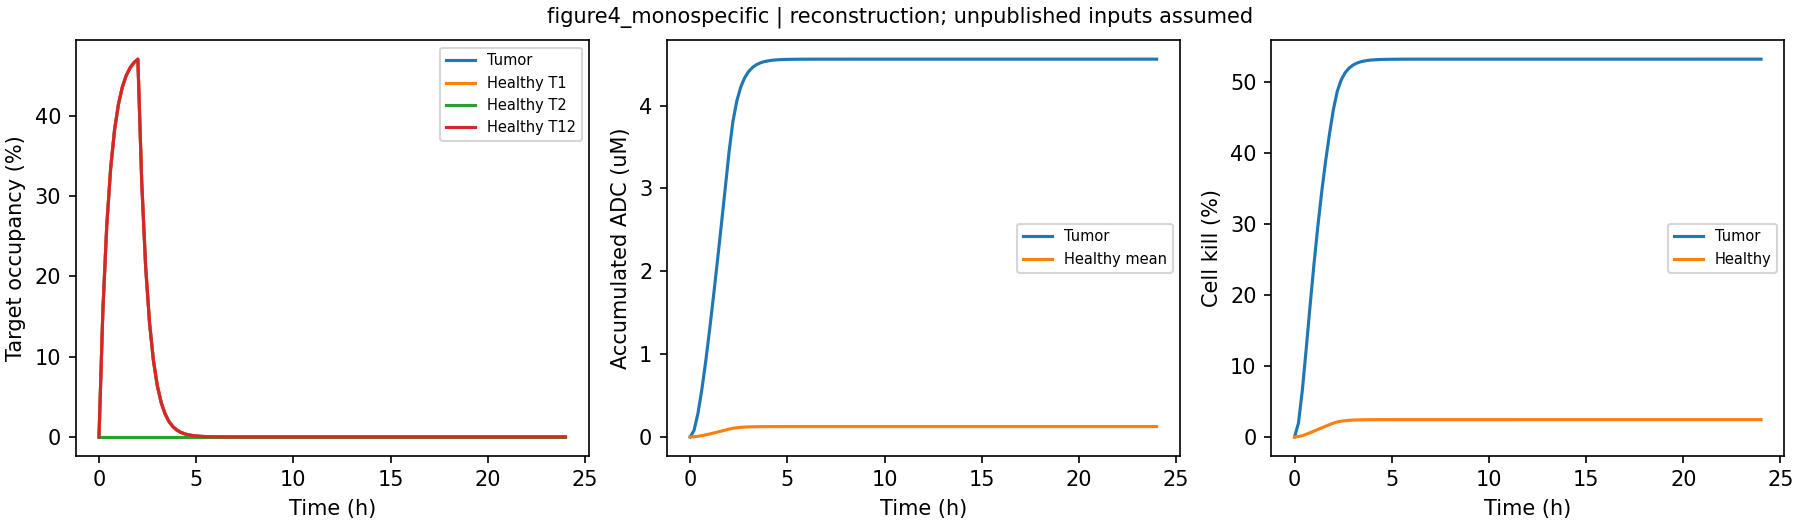

Values plotted in this chart, from the file beside it:
time_h, tumor_kill_pct, healthy_kill_pct, tumor_adc_uM, mass_error_mol
0.0, 0.0, 0.0, 0.0, 0.0
0.2, 1.949, 0.0544, 0.07952, 4.959483785292335e-18
0.4, 6.61, 0.1912, 0.2831, -6.577412005754615e-17
0.6, 12.47, 0.3783, 0.5699, -1.9383417261672684e-16
0.8, 18.57, 0.5934, 0.9124, -1.9287194318864595e-16
1.0, 24.42, 0.8221, 1.292, -1.91060139714469e-16
1.2, 29.79, 1.055, 1.697, -1.9098475378216337e-16
1.4, 34.63, 1.287, 2.119, -1.9117152454703294e-16
1.6, 38.95, 1.513, 2.552, -1.9109317399941192e-16
1.8, 42.8, 1.733, 2.993, -1.9107665685694046e-16
2.0, 46.23, 1.946, 3.439, -1.9108555070288663e-16
2.2, 48.78, 2.115, 3.809, -1.9088734499322912e-16
2.4, 50.35, 2.225, 4.057, -1.9071285620609474e-16
2.6, 51.36, 2.297, 4.223, -1.9191394892530134e-16
2.8, 52.01, 2.345, 4.335, -1.9248146099996172e-16
3.0, 52.44, 2.377, 4.41, -1.9255345880047833e-16
3.2, 52.72, 2.398, 4.46, -1.9256955242647616e-16
3.4, 52.9, 2.412, 4.493, -1.9257294055826518e-16
3.6, 53.03, 2.421, 4.516, -1.9257378759121244e-16
3.8, 53.11, 2.428, 4.531, -1.9257378759121244e-16
4.0, 53.17, 2.432, 4.541, -1.925746346241597e-16
4.2, 53.2, 2.435, 4.548, -1.925746346241597e-16
4.4, 53.23, 2.436, 4.552, -1.9257548165710694e-16
4.6, 53.25, 2.438, 4.555, -1.9257548165710694e-16
4.8, 53.26, 2.439, 4.557, -1.925746346241597e-16
5.0, 53.26, 2.439, 4.559, -1.925763286900542e-16
5.2, 53.27, 2.44, 4.56, -1.925763286900542e-16
5.4, 53.27, 2.44, 4.56, -1.9257548165710694e-16
5.6, 53.27, 2.44, 4.561, -1.925746346241597e-16
5.8, 53.28, 2.44, 4.561, -1.925746346241597e-16
6.0, 53.28, 2.44, 4.561, -1.9257378759121244e-16
6.2, 53.28, 2.44, 4.561, -1.9257548165710694e-16
6.4, 53.28, 2.44, 4.561, -1.9257548165710694e-16
6.6, 53.28, 2.44, 4.561, -1.9257548165710694e-16
6.8, 53.28, 2.44, 4.561, -1.925746346241597e-16
7.0, 53.28, 2.44, 4.562, -1.925746346241597e-16
7.2, 53.28, 2.44, 4.562, -1.925746346241597e-16
7.4, 53.28, 2.44, 4.562, -1.9257294055826518e-16
7.6, 53.28, 2.44, 4.562, -1.9257378759121244e-16
7.8, 53.28, 2.44, 4.562, -1.9257378759121244e-16
8.0, 53.28, 2.44, 4.562, -1.9257378759121244e-16
8.2, 53.28, 2.44, 4.562, -1.9257209352531793e-16
8.4, 53.28, 2.44, 4.562, -1.925746346241597e-16
8.6, 53.28, 2.44, 4.562, -1.925746346241597e-16
8.8, 53.28, 2.44, 4.562, -1.9257378759121244e-16
9.0, 53.28, 2.44, 4.562, -1.9257378759121244e-16
9.2, 53.28, 2.44, 4.562, -1.9257294055826518e-16
9.4, 53.28, 2.44, 4.562, -1.9257378759121244e-16
9.6, 53.28, 2.44, 4.562, -1.925746346241597e-16
9.8, 53.28, 2.44, 4.562, -1.925746346241597e-16
10.0, 53.28, 2.44, 4.562, -1.9257378759121244e-16
10.2, 53.28, 2.44, 4.562, -1.9257378759121244e-16
10.4, 53.28, 2.44, 4.562, -1.9257378759121244e-16
10.6, 53.28, 2.44, 4.562, -1.9257378759121244e-16
10.8, 53.28, 2.44, 4.562, -1.9257378759121244e-16
11.0, 53.28, 2.44, 4.562, -1.925746346241597e-16
11.2, 53.28, 2.44, 4.562, -1.9257378759121244e-16
11.4, 53.28, 2.44, 4.562, -1.9257378759121244e-16
11.6, 53.28, 2.44, 4.562, -1.925746346241597e-16
11.8, 53.28, 2.44, 4.562, -1.925746346241597e-16
... 61 more rows
